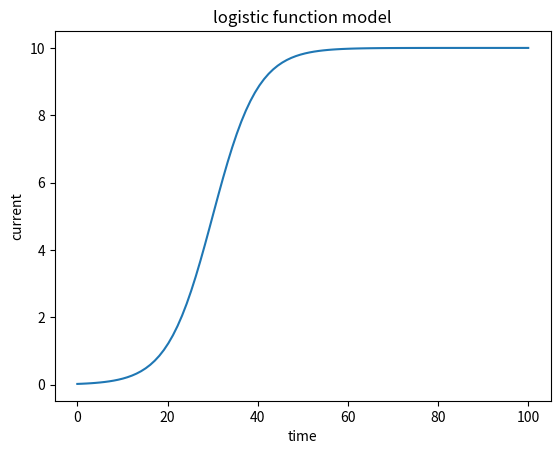

Write the Python code that produced this figure.
import numpy as np
import matplotlib.pyplot as plt


def logstic_function(t, jmax, k, t0, j0):
    return jmax/(1+np.exp(-k*(t-t0)))+j0

t = np.linspace(0,100,100)
jmax = 10
k = 0.2
t0 = 30
j0 = 0

y = logstic_function(t, jmax, k, t0,j0)
plt.plot(t,y)
plt.xlabel('time')
plt.ylabel('current')
plt.title('logistic function model')
plt.savefig('function_model.pdf')
plt.show()